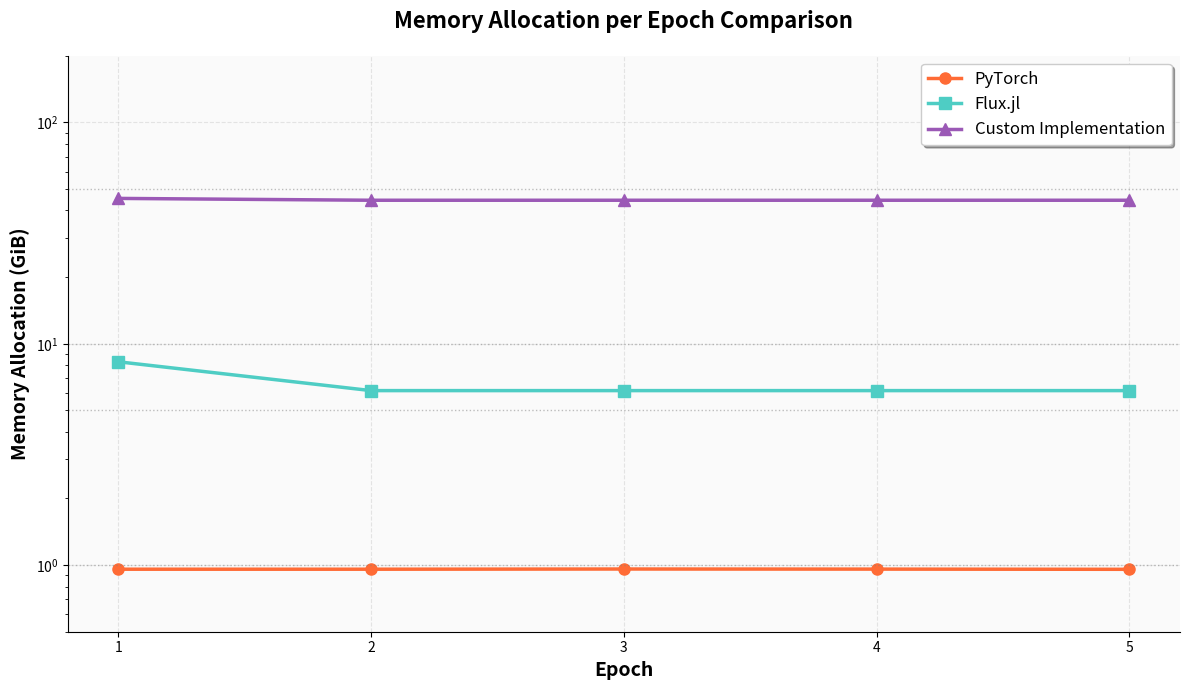

This figure's Python source:
import matplotlib.pyplot as plt
import numpy as np

# Training data
epochs = [1, 2, 3, 4, 5]

# Memory allocation in GiB for each model
pytorch_memory = [0.958, 0.958, 0.960, 0.959, 0.957]
flux_memory = [8.289, 6.142, 6.142, 6.142, 6.142]
custom_memory = [45.356, 44.497, 44.497, 44.497, 44.497]

# Create the plot
plt.figure(figsize=(12, 7))

# Plot lines with different styles and colors
plt.plot(epochs, pytorch_memory, marker='o', linewidth=2.5, markersize=8, 
         label='PyTorch', color='#FF6B35', linestyle='-')
plt.plot(epochs, flux_memory, marker='s', linewidth=2.5, markersize=8, 
         label='Flux.jl', color='#4ECDC4', linestyle='-')
plt.plot(epochs, custom_memory, marker='^', linewidth=2.5, markersize=8, 
         label='Custom Implementation', color='#9B59B6', linestyle='-')

# Customize the plot
plt.xlabel('Epoch', fontsize=14, fontweight='bold')
plt.ylabel('Memory Allocation (GiB)', fontsize=14, fontweight='bold')
plt.title('Memory Allocation per Epoch Comparison', fontsize=16, fontweight='bold', pad=20)

# Grid and styling
plt.grid(True, alpha=0.3, linestyle='--')
plt.legend(fontsize=12, loc='upper right', frameon=True, fancybox=True, shadow=True)

# Set logarithmic scale for Y-axis
plt.yscale('log')

# Set axis limits and ticks
plt.xlim(0.8, 5.2)
plt.ylim(0.5, 200)
plt.xticks(epochs)

# Add horizontal reference lines for better comparison (logarithmic values)
plt.axhline(y=1, color='gray', linestyle=':', alpha=0.5, linewidth=1)
plt.axhline(y=5, color='gray', linestyle=':', alpha=0.5, linewidth=1)
plt.axhline(y=10, color='gray', linestyle=':', alpha=0.5, linewidth=1)
plt.axhline(y=50, color='gray', linestyle=':', alpha=0.5, linewidth=1)

# Make it look professional
plt.tight_layout()
plt.gca().spines['top'].set_visible(False)
plt.gca().spines['right'].set_visible(False)
plt.gca().spines['left'].set_linewidth(0.8)
plt.gca().spines['bottom'].set_linewidth(0.8)

# Add subtle background color
plt.gca().set_facecolor('#FAFAFA')


# Save the plot
plt.savefig('memory_allocation_comparison.png', dpi=300, bbox_inches='tight')
print("Plot saved as 'memory_allocation_comparison.png'")

# Optional: Show the plot (if GUI available)
# plt.show()